Run: headless pygame with SDL's dummy video driver; simulated clock (each Clock.tick advances the game by its frame time, no real sleeping); random seed 0; keys injected as events and as key.get_pressed() state; no mouse input.
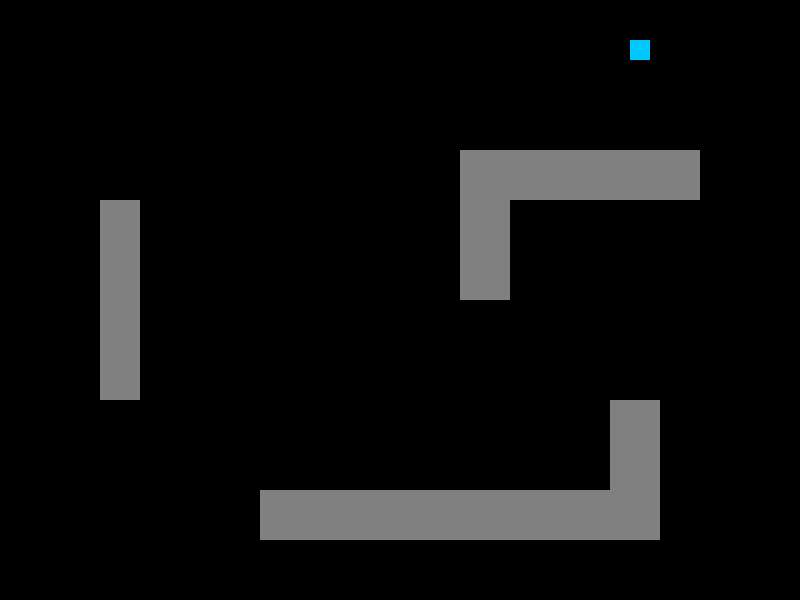
Frame 1 of 2 · flips 1–60 · no input
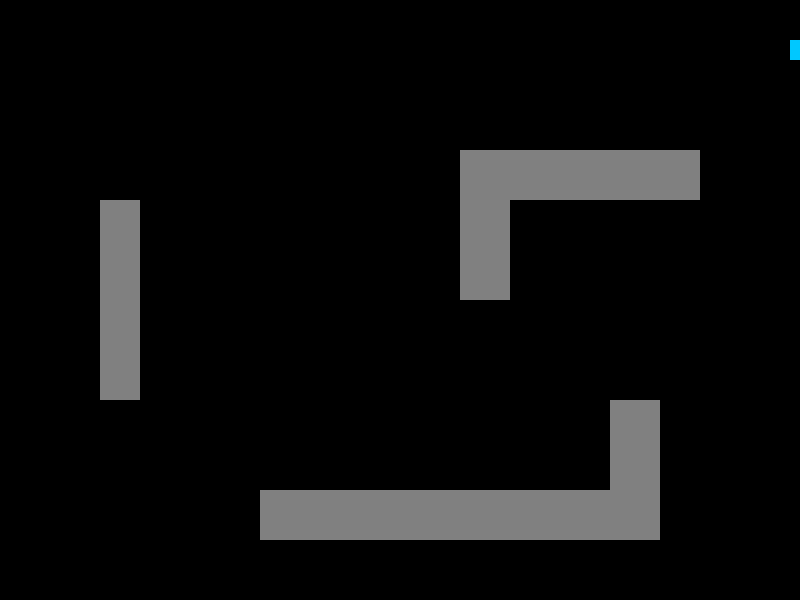
Frame 2 of 2 · flips 61–180 · tapped SPACE, RETURN · held RIGHT (→), D (game ended)

The pygame program that drew these frames:

import pygame
from pygame.locals import *


class Square(pygame.sprite.Sprite):
    def __init__(self, x, y,color_array):
        super(Square, self).__init__()
        self.surf = pygame.Surface((20, 20))
        self.surf.fill(tuple(color_array))
        # self.rect = self.surf.get_rect()
        self.pos = [x, y]

    
class Rectangle(pygame.sprite.Sprite):
    def __init__(self,l,b,x_o,y_o) -> None:
        super(Rectangle,self).__init__()
        self.surf = pygame.Surface((l,b))
        self.surf.fill((128,128,128))
        self.pos= [x_o,y_o]


pygame.init()

screen = pygame.display.set_mode((800, 600))

#seeting the width of the obsatlces on a standard base of 20p
unit_measure = 20

obstacle1_in = [2,10,5,10]
obstacle2_in = [2.5,7.5,23,7.5]
obstacle3_in = [9.5,2.5,25.5,7.5]
obstacle4_in = [17.5,2.5,13,24.5]
obstacle5_in = [2.5,7,30.5,20]

obstacle_array = (obstacle1_in,obstacle2_in,obstacle3_in,obstacle4_in,obstacle5_in)
multiplied_array = [[element * 20 for element in row] for row in obstacle_array]


obstacle1=Rectangle(*(a*unit_measure for a in obstacle1_in))
obstacle2=Rectangle(*(a*unit_measure for a in obstacle2_in))
obstacle3=Rectangle(*(a*unit_measure for a in obstacle3_in))
obstacle4=Rectangle(*(a*unit_measure for a in obstacle4_in))
obstacle5=Rectangle(*(a*unit_measure for a in obstacle5_in))

obstacle_major = [obstacle1,obstacle2,obstacle3,obstacle4,obstacle5]
head_color = (0,200,250)
head = Square(40, 40,head_color)

# Use blit to put something on the screen
for object in obstacle_major:
    screen.blit(object.surf , tuple(object.pos))
screen.blit(head.surf, tuple(head.pos))

# Update the display using flip
pygame.display.flip()

direction = 'right'

main_timer = True
while main_timer:
    

    head.surf.fill((0, 0, 0))
    screen.blit(head.surf, tuple(head.pos)) # Remove old square
    head.surf.fill((0, 200, 255))
    
    pygame.time.Clock().tick(40)
    for event in pygame.event.get():
        if event.type == QUIT:
            main_timer = False
    keys = pygame.key.get_pressed()

    gameOn = True
    # Our game loop
    while gameOn:
        # for loop through the event queue
        pygame.time.Clock().tick(40)
        for event in pygame.event.get():
            if event.type == QUIT:
                gameOn = False
        keys = pygame.key.get_pressed()


        #defining the boundaries
        if head.pos[0]<=0 or head.pos[0] >=780 or head.pos[1] <=0 or head.pos[1]>= 580:
            main_timer = False
            break     
        #defining the obstacles
        for (x,y,w,z) in (multiplied_array):
            if head.pos[0]>=(w-20) and head.pos[0]<=(x+w) and head.pos[1]>=(z-20) and head.pos[1]<=(y+z):
                main_timer = False
                break

        if keys[K_w] or keys[K_UP] and direction == 'down':
            break

        if keys[K_w] or keys[K_UP]:
            direction = 'up'
            break

        if keys[K_a] or keys[K_LEFT] and direction == 'right':
            break

        if keys[K_a] or keys[K_LEFT]:
            direction = 'left'
            break

        if keys[K_s] or keys[K_DOWN] and direction == 'up':
            break

        if keys[K_s] or keys[K_DOWN]:
            direction = 'down'
            break

        if keys[K_d] or keys[K_RIGHT] and direction == 'left':
            break

        if keys[K_d] or keys[K_RIGHT]:
            direction = 'right'
            break

        else:
            direction=direction
            break
    
    if direction == 'right':
        head.pos[0] += 10
    if direction == 'left':
        head.pos[0] -= 10
    if direction == 'up':
        head.pos[1] -= 10
    if direction == 'down':
        head.pos[1] += 10

    screen.blit(head.surf, tuple(head.pos)) # Put new square
    # Update the display using flip
    pygame.display.flip()
    
pygame.quit()
